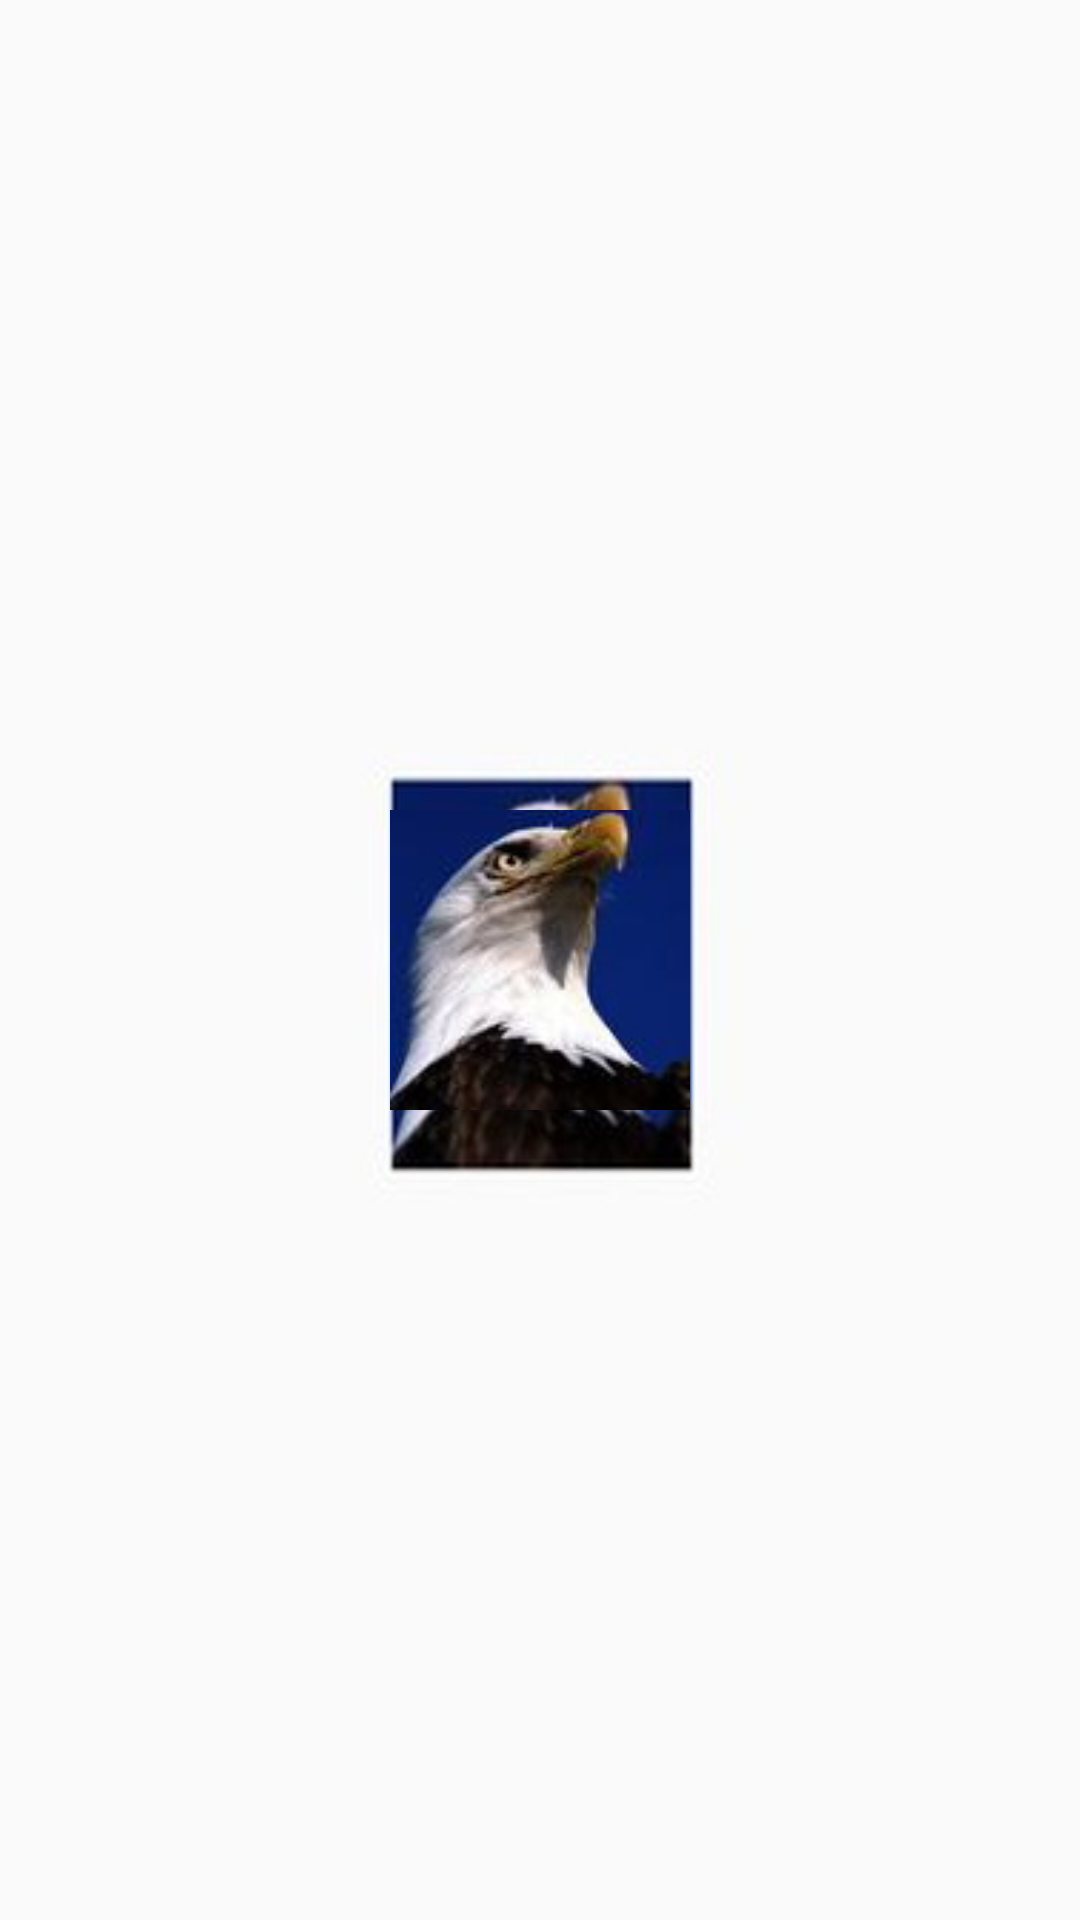

Layout XML and referenced resources for this Android screen:
<!-- AndroidManifest.xml: activity theme AppStartLoading -->
<!-- res/layout/activity_splash.xml -->
<?xml version="1.0" encoding="utf-8"?>
<LinearLayout xmlns:android="http://schemas.android.com/apk/res/android"
    android:layout_width="match_parent"
    android:layout_height="match_parent"
    android:gravity="center">

    <View
        android:layout_width="100dp"
        android:layout_height="100dp"
        android:background="@mipmap/img_eagle"/>

</LinearLayout>
<!-- resources referenced by this layout -->
<resources>
  <!-- mipmap img_eagle: png bitmap (mipmap-xhdpi, 18984 bytes) -->
  <style name="AppStartLoading" parent="AppTheme">
          <item name="android:windowBackground">@mipmap/splash_img</item>
          <item name="android:windowFullscreen">true</item>
          <item name="windowActionBar">false</item>
          <item name="windowNoTitle">true</item>
      </style>
  <style name="AppTheme" parent="Theme.AppCompat.Light.DarkActionBar">
          
          <item name="colorPrimary">@color/colorPrimary</item>
          <item name="colorPrimaryDark">@color/colorPrimaryDark</item>
          <item name="colorAccent">@color/colorAccent</item>
      </style>
  <color name="colorPrimary">#3F51B5</color>
  <color name="colorPrimaryDark">#303F9F</color>
  <color name="colorAccent">#FF4081</color>
</resources>
